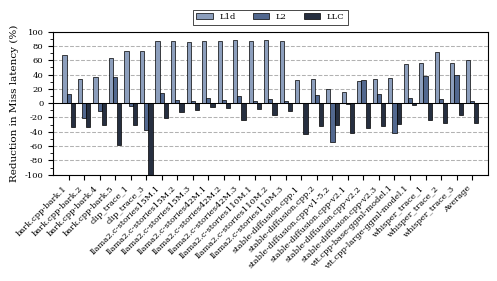

The script that saved this image: (Note: this script raises an exception after producing the figure.)
import matplotlib.pyplot as plt
import numpy as np
import os
from matplotlib.ticker import MultipleLocator

# AI/ML Workloads — final order: 15M → 42M → 110M
workloads = [
    "bark.cpp-bark.1",
    "bark.cpp-bark.2",
    "bark.cpp-bark.4",
    "bark.cpp-bark.5",
    "clip_trace_1",
    "clip_trace_3",
    "llama2.c-stories15M.1",
    "llama2.c-stories15M.2",
    "llama2.c-stories15M.3",
    "llama2.c-stories42M.1",
    "llama2.c-stories42M.2",
    "llama2.c-stories42M.3",
    "llama2.c-stories110M.1",
    "llama2.c-stories110M.2",
    "llama2.c-stories110M.3",
    "stable-diffusion.cpp.1",
    "stable-diffusion.cpp.2",
    "stable-diffusion.cpp-v1-5.2",
    "stable-diffusion.cpp-v2.1",
    "stable-diffusion.cpp-v2.2",
    "stable-diffusion.cpp-v2.3",
    "vit.cpp-base-ggml-model.1",
    "vit.cpp-large-ggml-model.1",
    "whisper_trace_1",
    "whisper_trace_2",
    "whisper_trace_3"
]

# Reduction in Miss Latency data (26 workloads, already ordered)
data_l1d = [
     66.73680803,
34.15204678,
36.35386819,
62.83520641,
72.68550034,
73.15730196,
87.06981318,
87.00846192,
85.03130336,
86.6479221,
86.26158599,
88.51198242,
86.48317209,
87.82780465,
86.92517007,
32.39312472,
33.63557858,
19.1198786,
15.95698925,
31.19037744,
33.40563991,
34.6184739,
55.30139935,
56.5681961,
71.81615065,
56.53673163
]

data_l2 = [
     12.22997674,
-20.78077425,
-11.35204082,
35.93974175,
-3.68914909,
-37.07785052,
14.73922902,
3.827675829,
2.402899236,
6.697724148,
4.335193822,
10.33481119,
3.414264036,
6.075546117,
2.718873069,
0.892857143,
11.68556311,
-54.77764813,
-0.516562807,
32.18906589,
12.91993601,
-41.25887187,
7.806162385,
37.53108088,
6.318980258,
38.87454827
]

data_llc = [
    -33.59753045,
-33.44925016,
-30.35890033,
-59.03208651,
-30.00298835,
-109.5896554,
-21.08399221,
-12.43199444,
-9.541454377,
-5.515973339,
-6.16375345,
-23.78713155,
-8.358381503,
-17.09628945,
-10.52510098,
-43.61408544,
-32.02436637,
-30.21293692,
-41.65196472,
-35.28347407,
-31.31000993,
-29.38415473,
-1.882315723,
-23.78100219,
-27.85231794,
-16.99024937
]

# Calculate averages
avg_l1d = np.mean(data_l1d)
avg_l2  = np.mean(data_l2)
avg_llc = np.mean(data_llc)

plot_workloads = workloads + ["Average"]
plot_l1d = data_l1d + [avg_l1d]
plot_l2  = data_l2  + [avg_l2]
plot_llc = data_llc + [avg_llc]

# Figure parameters — exact Thesis.ipynb style
scale = 1.5
fig_width_pt = 240.94499
inches_per_pt = 1.0 / 72.27
golden_mean = 0.6
fig_width = fig_width_pt * inches_per_pt * scale

params = {
    'figure.dpi': 300,
    'backend': 'ps',
    'axes.labelsize': 5.0 * scale,
    'font.size': 5.0 * scale,
    'legend.fontsize': 4.0 * scale,
    'xtick.labelsize': 4.0 * scale,
    'ytick.labelsize': 4.0 * scale,
    'text.usetex': False,
    'font.family': 'serif',
   # 'font.serif': ['Times', 'Times New Roman', 'Liberation Serif'],
    'patch.linewidth': 0.5,
    'patch.edgecolor': 'black',
    'figure.figsize': [fig_width, fig_width * golden_mean * 0.95],
    'figure.autolayout': True,
    'hatch.linewidth': 0.5,
    'hatch.color': 'black',
    'axes.grid': True,
    'axes.axisbelow': True,
    'axes.grid.axis': 'y',
    'grid.linestyle': '--',
    'grid.linewidth': 0.75,
    'grid.alpha': 0.3,
    'grid.color': 'black',
}
plt.rcParams.update(params)

# Grouped bar setup — 3 bars
n = len(plot_workloads)
x = np.arange(n)
bar_width = 0.27

fig, ax = plt.subplots()

color_l1d = '#8C9EBC'
color_l2  = '#52688F'
color_llc = '#262f40'

ax.bar(x - bar_width, plot_l1d, bar_width, label='L1d', color=color_l1d, edgecolor='black', linewidth=0.5)
ax.bar(x,             plot_l2,  bar_width, label='L2',  color=color_l2,  edgecolor='black', linewidth=0.5)
ax.bar(x + bar_width, plot_llc, bar_width, label='LLC', color=color_llc, edgecolor='black', linewidth=0.5)

# Zero baseline — solid prominent line
ax.axhline(y=0, color='black', linewidth=0.75, linestyle='-', zorder=5)

ax.set_ylabel('Reduction in Miss latency (%)')
ax.set_xticks(x)
ax.set_xticklabels(plot_workloads, rotation=45, ha='right')
ax.set_xlim(-1.0, n)

# Symmetric-ish y range: max = 100, min = -100 (mirrors y_max)
ax.set_ylim(-100, 100)
ax.yaxis.set_major_locator(MultipleLocator(20))
ax.yaxis.set_minor_locator(MultipleLocator(10))
ax.tick_params(which='minor', length=2, color='black')

ax.legend(
    loc='lower center', bbox_to_anchor=(0.5, 1.02), ncol=3,
    frameon=True, facecolor='white', edgecolor='black',
    framealpha=1.0, fancybox=False
)

sample_dir = "../plots/bingo/Miss_latency/"
os.makedirs(sample_dir, exist_ok=True)

out_name = 'Bingo_reduction_in_miss_latency'
plt.savefig(os.path.join(sample_dir, f'{out_name}.png'), bbox_inches='tight')
plt.savefig(os.path.join(sample_dir, f'{out_name}.pdf'), bbox_inches='tight')
plt.close()

print(f"Saved: {out_name}.png / .pdf")
print(f"Average L1d: {avg_l1d:.4f}%")
print(f"Average L2:  {avg_l2:.4f}%")
print(f"Average LLC: {avg_llc:.4f}%")
